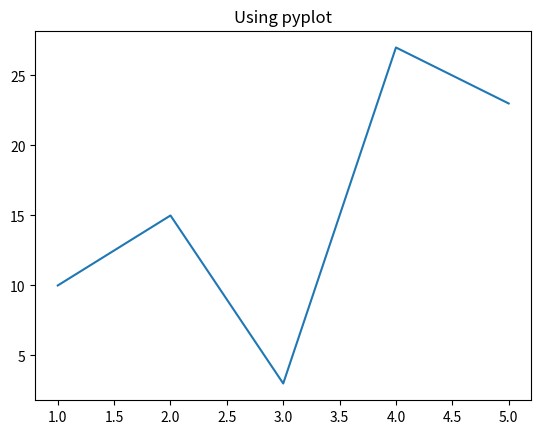

Recreate this plot in Python.
# Import pyplot from matplotlib as plt.
from matplotlib import pyplot as plt

x = [1, 2, 3, 4, 5]
y = [10, 15, 3, 27, 23]

# The OOP-based approach. First generate Figure and
# Axes objects and call methods on them.
fig, ax = plt.subplots()
ax.plot(x, y)
ax.set_title("Using OOP")
plt.show()

# The pyplot approach. Calling functions directly
# from pyplot.
# Clear the current Figure. Alternatively cla() clears
# the current Axes.
plt.clf()
plt.plot(x, y)
plt.title("Using pyplot")
plt.show()